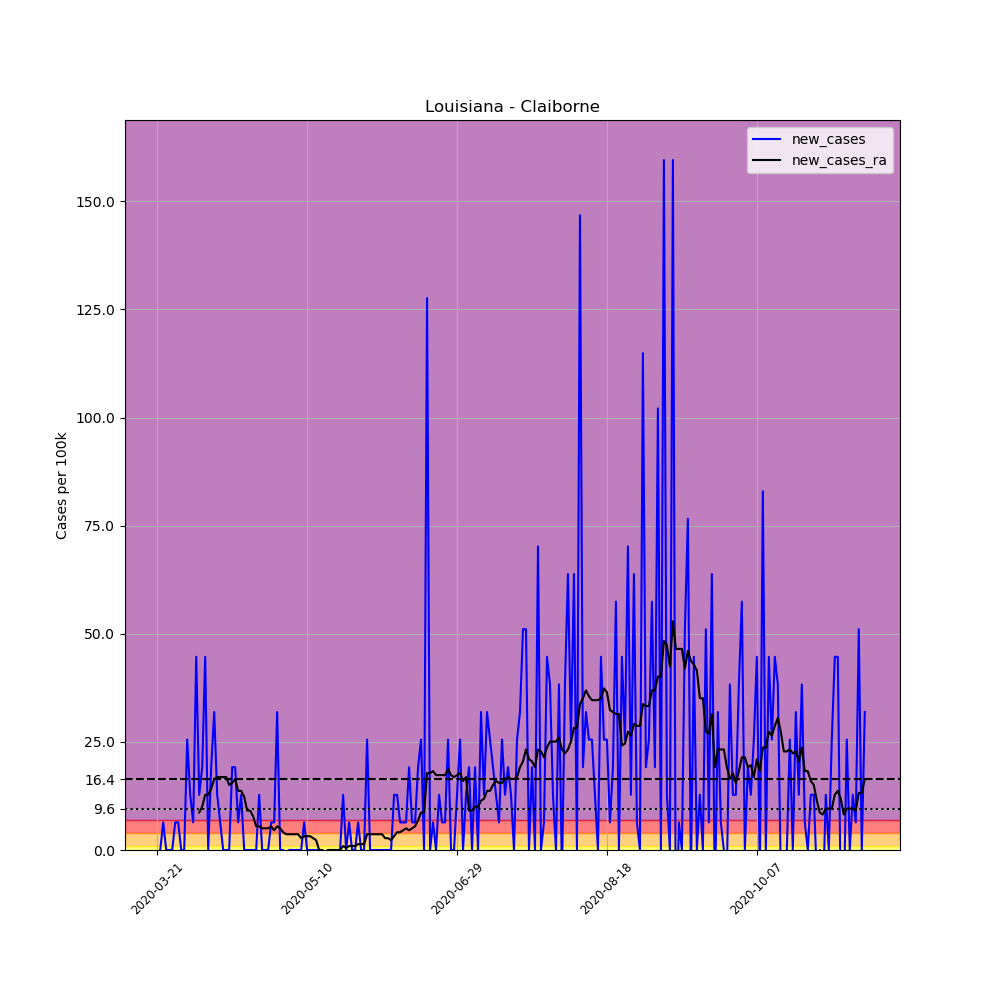

The file beside this chart, header and first rows:
, date, county, state, fips, cases, deaths, COUNTY, STNAME, CTYNAME, POPESTIMATE2019, per_100k, new_cases, new_cases_ra
227338, 2020-03-21, Claiborne, Louisiana, 22027, 1, 0, 27, Louisiana, Claiborne, 15670, 6.382, , 
227339, 2020-03-22, Claiborne, Louisiana, 22027, 1, 0, 27, Louisiana, Claiborne, 15670, 6.382, 0.0, 
227340, 2020-03-23, Claiborne, Louisiana, 22027, 2, 0, 27, Louisiana, Claiborne, 15670, 12.76, 6.382, 
227341, 2020-03-24, Claiborne, Louisiana, 22027, 2, 0, 27, Louisiana, Claiborne, 15670, 12.76, 0.0, 
227342, 2020-03-25, Claiborne, Louisiana, 22027, 2, 0, 27, Louisiana, Claiborne, 15670, 12.76, 0.0, 
227343, 2020-03-26, Claiborne, Louisiana, 22027, 2, 0, 27, Louisiana, Claiborne, 15670, 12.76, 0.0, 
227344, 2020-03-27, Claiborne, Louisiana, 22027, 3, 0, 27, Louisiana, Claiborne, 15670, 19.14, 6.382, 
227345, 2020-03-28, Claiborne, Louisiana, 22027, 4, 0, 27, Louisiana, Claiborne, 15670, 25.53, 6.382, 
227346, 2020-03-29, Claiborne, Louisiana, 22027, 4, 0, 27, Louisiana, Claiborne, 15670, 25.53, 0.0, 
227347, 2020-03-30, Claiborne, Louisiana, 22027, 4, 0, 27, Louisiana, Claiborne, 15670, 25.53, 0.0, 
227348, 2020-03-31, Claiborne, Louisiana, 22027, 8, 0, 27, Louisiana, Claiborne, 15670, 51.05, 25.53, 
227349, 2020-04-01, Claiborne, Louisiana, 22027, 10, 0, 27, Louisiana, Claiborne, 15670, 63.82, 12.76, 
227350, 2020-04-02, Claiborne, Louisiana, 22027, 11, 2, 27, Louisiana, Claiborne, 15670, 70.2, 6.382, 
227351, 2020-04-03, Claiborne, Louisiana, 22027, 18, 2, 27, Louisiana, Claiborne, 15670, 114.9, 44.67, 
227352, 2020-04-04, Claiborne, Louisiana, 22027, 20, 2, 27, Louisiana, Claiborne, 15670, 127.6, 12.76, 8.661
227353, 2020-04-05, Claiborne, Louisiana, 22027, 23, 2, 27, Louisiana, Claiborne, 15670, 146.8, 19.14, 10.03
227354, 2020-04-06, Claiborne, Louisiana, 22027, 30, 2, 27, Louisiana, Claiborne, 15670, 191.4, 44.67, 12.76
227355, 2020-04-07, Claiborne, Louisiana, 22027, 30, 2, 27, Louisiana, Claiborne, 15670, 191.4, 0.0, 12.76
227356, 2020-04-08, Claiborne, Louisiana, 22027, 33, 2, 27, Louisiana, Claiborne, 15670, 210.6, 19.14, 14.13
227357, 2020-04-09, Claiborne, Louisiana, 22027, 38, 2, 27, Louisiana, Claiborne, 15670, 242.5, 31.91, 16.41
227358, 2020-04-10, Claiborne, Louisiana, 22027, 40, 2, 27, Louisiana, Claiborne, 15670, 255.3, 12.76, 16.87
227359, 2020-04-11, Claiborne, Louisiana, 22027, 41, 3, 27, Louisiana, Claiborne, 15670, 261.6, 6.382, 16.87
227360, 2020-04-12, Claiborne, Louisiana, 22027, 41, 3, 27, Louisiana, Claiborne, 15670, 261.6, 0.0, 16.87
227361, 2020-04-13, Claiborne, Louisiana, 22027, 41, 3, 27, Louisiana, Claiborne, 15670, 261.6, 0.0, 16.87
227362, 2020-04-14, Claiborne, Louisiana, 22027, 41, 4, 27, Louisiana, Claiborne, 15670, 261.6, 0.0, 15.04
227363, 2020-04-15, Claiborne, Louisiana, 22027, 44, 4, 27, Louisiana, Claiborne, 15670, 280.8, 19.14, 15.5
227364, 2020-04-16, Claiborne, Louisiana, 22027, 47, 4, 27, Louisiana, Claiborne, 15670, 299.9, 19.14, 16.41
227365, 2020-04-17, Claiborne, Louisiana, 22027, 48, 4, 27, Louisiana, Claiborne, 15670, 306.3, 6.382, 13.67
227366, 2020-04-18, Claiborne, Louisiana, 22027, 50, 4, 27, Louisiana, Claiborne, 15670, 319.1, 12.76, 13.67
227367, 2020-04-19, Claiborne, Louisiana, 22027, 50, 5, 27, Louisiana, Claiborne, 15670, 319.1, 0.0, 12.31
227368, 2020-04-20, Claiborne, Louisiana, 22027, 50, 5, 27, Louisiana, Claiborne, 15670, 319.1, 0.0, 9.117
227369, 2020-04-21, Claiborne, Louisiana, 22027, 50, 5, 27, Louisiana, Claiborne, 15670, 319.1, 0.0, 9.117
227370, 2020-04-22, Claiborne, Louisiana, 22027, 50, 5, 27, Louisiana, Claiborne, 15670, 319.1, 0.0, 7.749
227371, 2020-04-23, Claiborne, Louisiana, 22027, 50, 5, 27, Louisiana, Claiborne, 15670, 319.1, 0.0, 5.47
227372, 2020-04-24, Claiborne, Louisiana, 22027, 52, 5, 27, Louisiana, Claiborne, 15670, 331.8, 12.76, 5.47
227373, 2020-04-25, Claiborne, Louisiana, 22027, 52, 5, 27, Louisiana, Claiborne, 15670, 331.8, 0.0, 5.014
227374, 2020-04-26, Claiborne, Louisiana, 22027, 52, 6, 27, Louisiana, Claiborne, 15670, 331.8, 0.0, 5.014
227375, 2020-04-27, Claiborne, Louisiana, 22027, 52, 6, 27, Louisiana, Claiborne, 15670, 331.8, 0.0, 5.014
227376, 2020-04-28, Claiborne, Louisiana, 22027, 53, 7, 27, Louisiana, Claiborne, 15670, 338.2, 6.382, 5.47
227377, 2020-04-29, Claiborne, Louisiana, 22027, 54, 7, 27, Louisiana, Claiborne, 15670, 344.6, 6.382, 4.558
227378, 2020-04-30, Claiborne, Louisiana, 22027, 59, 7, 27, Louisiana, Claiborne, 15670, 376.5, 31.91, 5.47
227379, 2020-05-01, Claiborne, Louisiana, 22027, 59, 7, 27, Louisiana, Claiborne, 15670, 376.5, 0.0, 5.014
227380, 2020-05-02, Claiborne, Louisiana, 22027, 59, 7, 27, Louisiana, Claiborne, 15670, 376.5, 0.0, 4.102
227381, 2020-05-03, Claiborne, Louisiana, 22027, 58, 7, 27, Louisiana, Claiborne, 15670, 370.1, -6.382, 3.647
227382, 2020-05-04, Claiborne, Louisiana, 22027, 58, 7, 27, Louisiana, Claiborne, 15670, 370.1, 0.0, 3.647
227383, 2020-05-05, Claiborne, Louisiana, 22027, 58, 7, 27, Louisiana, Claiborne, 15670, 370.1, 0.0, 3.647
227384, 2020-05-06, Claiborne, Louisiana, 22027, 58, 7, 27, Louisiana, Claiborne, 15670, 370.1, 0.0, 3.647
227385, 2020-05-07, Claiborne, Louisiana, 22027, 58, 9, 27, Louisiana, Claiborne, 15670, 370.1, 0.0, 3.647
227386, 2020-05-08, Claiborne, Louisiana, 22027, 58, 9, 27, Louisiana, Claiborne, 15670, 370.1, 0.0, 2.735
227387, 2020-05-09, Claiborne, Louisiana, 22027, 59, 9, 27, Louisiana, Claiborne, 15670, 376.5, 6.382, 3.191
227388, 2020-05-10, Claiborne, Louisiana, 22027, 59, 9, 27, Louisiana, Claiborne, 15670, 376.5, 0.0, 3.191
227389, 2020-05-11, Claiborne, Louisiana, 22027, 59, 9, 27, Louisiana, Claiborne, 15670, 376.5, 0.0, 3.191
227390, 2020-05-12, Claiborne, Louisiana, 22027, 59, 9, 27, Louisiana, Claiborne, 15670, 376.5, 0.0, 2.735
227391, 2020-05-13, Claiborne, Louisiana, 22027, 59, 10, 27, Louisiana, Claiborne, 15670, 376.5, 0.0, 2.279
227392, 2020-05-14, Claiborne, Louisiana, 22027, 59, 10, 27, Louisiana, Claiborne, 15670, 376.5, 0.0, -4.0602442043434294e-15
227393, 2020-05-15, Claiborne, Louisiana, 22027, 59, 10, 27, Louisiana, Claiborne, 15670, 376.5, 0.0, -4.0602442043434294e-15
227394, 2020-05-16, Claiborne, Louisiana, 22027, 58, 10, 27, Louisiana, Claiborne, 15670, 370.1, -6.382, -0.4558
227395, 2020-05-17, Claiborne, Louisiana, 22027, 58, 10, 27, Louisiana, Claiborne, 15670, 370.1, 0.0, -4.0602442043434294e-15
227396, 2020-05-18, Claiborne, Louisiana, 22027, 58, 10, 27, Louisiana, Claiborne, 15670, 370.1, 0.0, -4.0602442043434294e-15
227397, 2020-05-19, Claiborne, Louisiana, 22027, 58, 10, 27, Louisiana, Claiborne, 15670, 370.1, 0.0, -4.0602442043434294e-15
... 177 more rows
